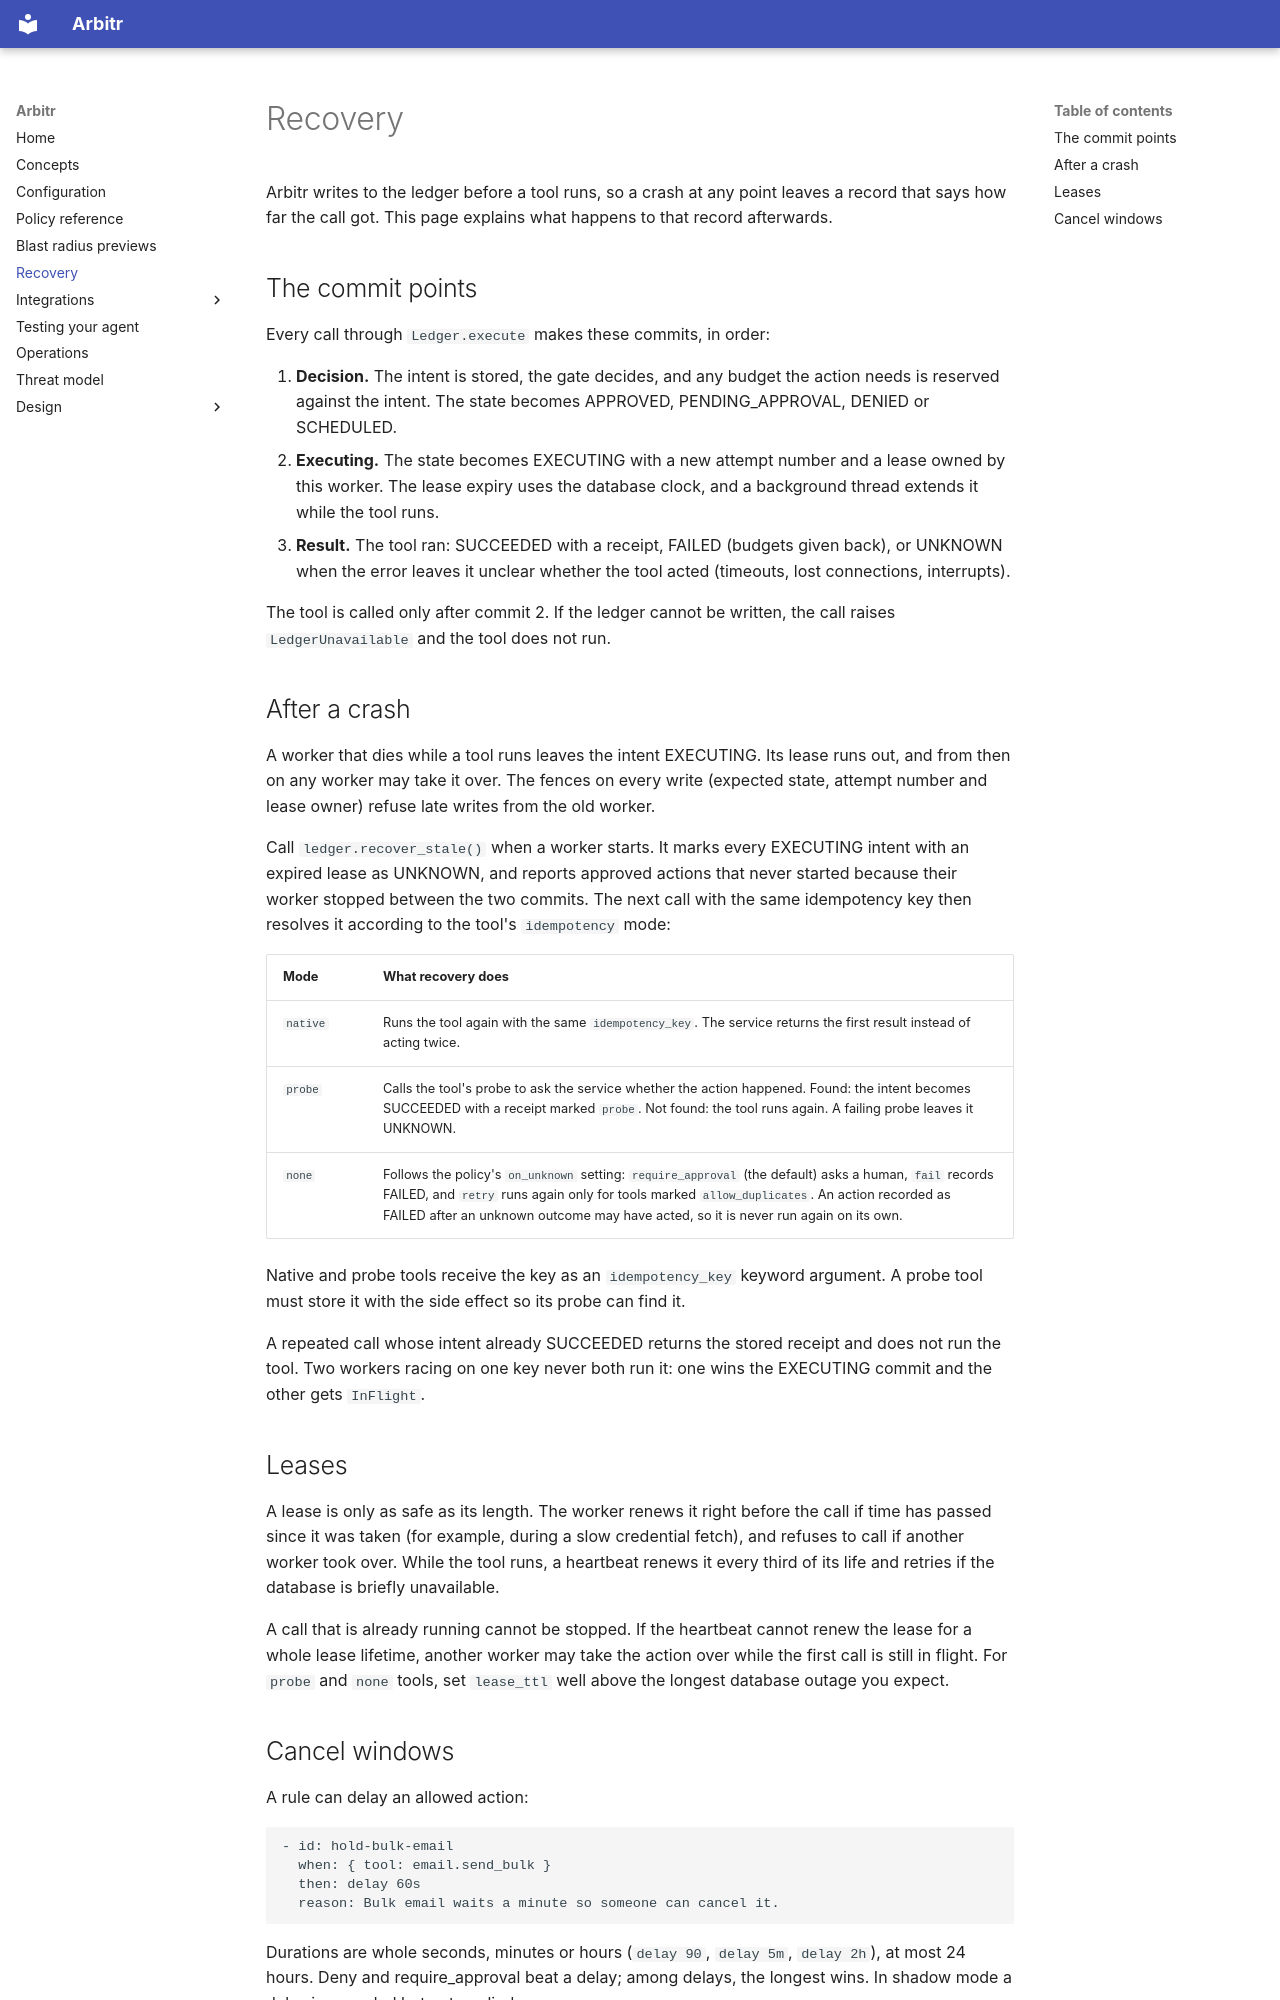

repository: Nagendhra-web/arbitr · page: recovery/index.html · generator: mkdocs

# Recovery

Arbitr writes to the ledger before a tool runs, so a crash at any point leaves
a record that says how far the call got. This page explains what happens to
that record afterwards.

## The commit points

Every call through `Ledger.execute` makes these commits, in order:

1. **Decision.** The intent is stored, the gate decides, and any budget the
   action needs is reserved against the intent. The state becomes APPROVED,
   PENDING_APPROVAL, DENIED or SCHEDULED.
2. **Executing.** The state becomes EXECUTING with a new attempt number and a
   lease owned by this worker. The lease expiry uses the database clock, and a
   background thread extends it while the tool runs.
3. **Result.** The tool ran: SUCCEEDED with a receipt, FAILED (budgets given
   back), or UNKNOWN when the error leaves it unclear whether the tool acted
   (timeouts, lost connections, interrupts).

The tool is called only after commit 2. If the ledger cannot be written, the
call raises `LedgerUnavailable` and the tool does not run.

## After a crash

A worker that dies while a tool runs leaves the intent EXECUTING. Its lease
runs out, and from then on any worker may take it over. The fences on every
write (expected state, attempt number and lease owner) refuse late writes
from the old worker.

Call `ledger.recover_stale()` when a worker starts. It marks every EXECUTING
intent with an expired lease as UNKNOWN, and reports approved actions that
never started because their worker stopped between the two commits. The next call with the same
idempotency key then resolves it according to the tool's `idempotency` mode:

| Mode | What recovery does |
| ---- | ------------------ |
| `native` | Runs the tool again with the same `idempotency_key`. The service returns the first result instead of acting twice. |
| `probe` | Calls the tool's probe to ask the service whether the action happened. Found: the intent becomes SUCCEEDED with a receipt marked `probe`. Not found: the tool runs again. A failing probe leaves it UNKNOWN. |
| `none` | Follows the policy's `on_unknown` setting: `require_approval` (the default) asks a human, `fail` records FAILED, and `retry` runs again only for tools marked `allow_duplicates`. An action recorded as FAILED after an unknown outcome may have acted, so it is never run again on its own. |

Native and probe tools receive the key as an `idempotency_key` keyword
argument. A probe tool must store it with the side effect so its probe can
find it.

A repeated call whose intent already SUCCEEDED returns the stored receipt and
does not run the tool. Two workers racing on one key never both run it: one
wins the EXECUTING commit and the other gets `InFlight`.

## Leases

A lease is only as safe as its length. The worker renews it right before the
call if time has passed since it was taken (for example, during a slow
credential fetch), and refuses to call if another worker took over. While the
tool runs, a heartbeat renews it every third of its life and retries if the
database is briefly unavailable.

A call that is already running cannot be stopped. If the heartbeat cannot
renew the lease for a whole lease lifetime, another worker may take the action
over while the first call is still in flight. For `probe` and `none` tools,
set `lease_ttl` well above the longest database outage you expect.
